Run: headless pygame with SDL's dummy video driver; simulated clock (each Clock.tick advances the game by its frame time, no real sleeping); random seed 0; keys injected as events and as key.get_pressed() state; no mouse input.
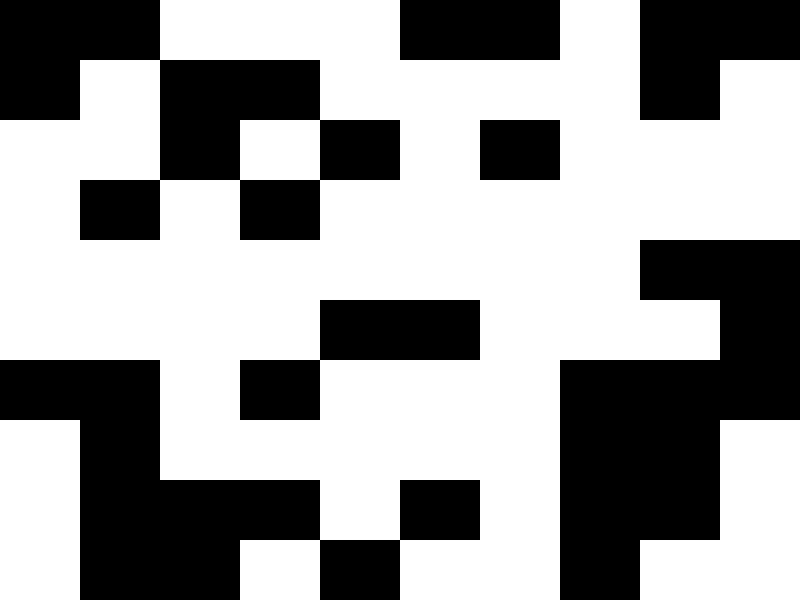
Frame 1 of 4 · flips 1–60 · no input
Frame 2 of 4 · flips 61–180 · tapped SPACE, RETURN · held RIGHT (→), D · screen unchanged from frame 1, image omitted
Frame 3 of 4 · flips 181–300 · held DOWN (↓), S · screen unchanged from frame 2, image omitted
Frame 4 of 4 · flips 301–420 · held LEFT (←), A, UP (↑), W · screen unchanged from frame 3, image omitted

The pygame program that drew these frames:

# Prompt
# Python script for a maze runner game that generates a random maze in pygame

import random
import pygame

# constants
WIDTH = 800
HEIGHT = 600
WHITE = (255, 255, 255)
BLACK = (0, 0, 0)

# create the screen
screen = pygame.display.set_mode((WIDTH, HEIGHT))

# generate a random maze
maze = []
for i in range(10):
    maze.append([])
    for j in range(10):
        if random.random() > 0.7:
            maze[i].append(1)
        else:
            maze[i].append(0)

# player's position
x = 0
y = 0

# game loop
while True:
    # handle events
    for event in pygame.event.get():
        if event.type == pygame.QUIT:
            pygame.quit()
            exit()
        if event.type == pygame.KEYDOWN:
            if event.key == pygame.K_LEFT and maze[x][y-1] == 0:
                y -= 1
            elif event.key == pygame.K_RIGHT and maze[x][y+1] == 0:
                y += 1
            elif event.key == pygame.K_UP and maze[x-1][y] == 0:
                x -= 1
            elif event.key == pygame.K_DOWN and maze[x+1][y] == 0:
                x += 1

    # draw the maze
    screen.fill(WHITE)
    for i in range(10):
        for j in range(10):
            if maze[i][j] == 1:
                pygame.draw.rect(screen, BLACK, (i*80, j*60, 80, 60))

    # draw the player
    pygame.draw.rect(screen, BLACK, (x*80, y*60, 80, 60))

    # update the screen
    pygame.display.flip()
